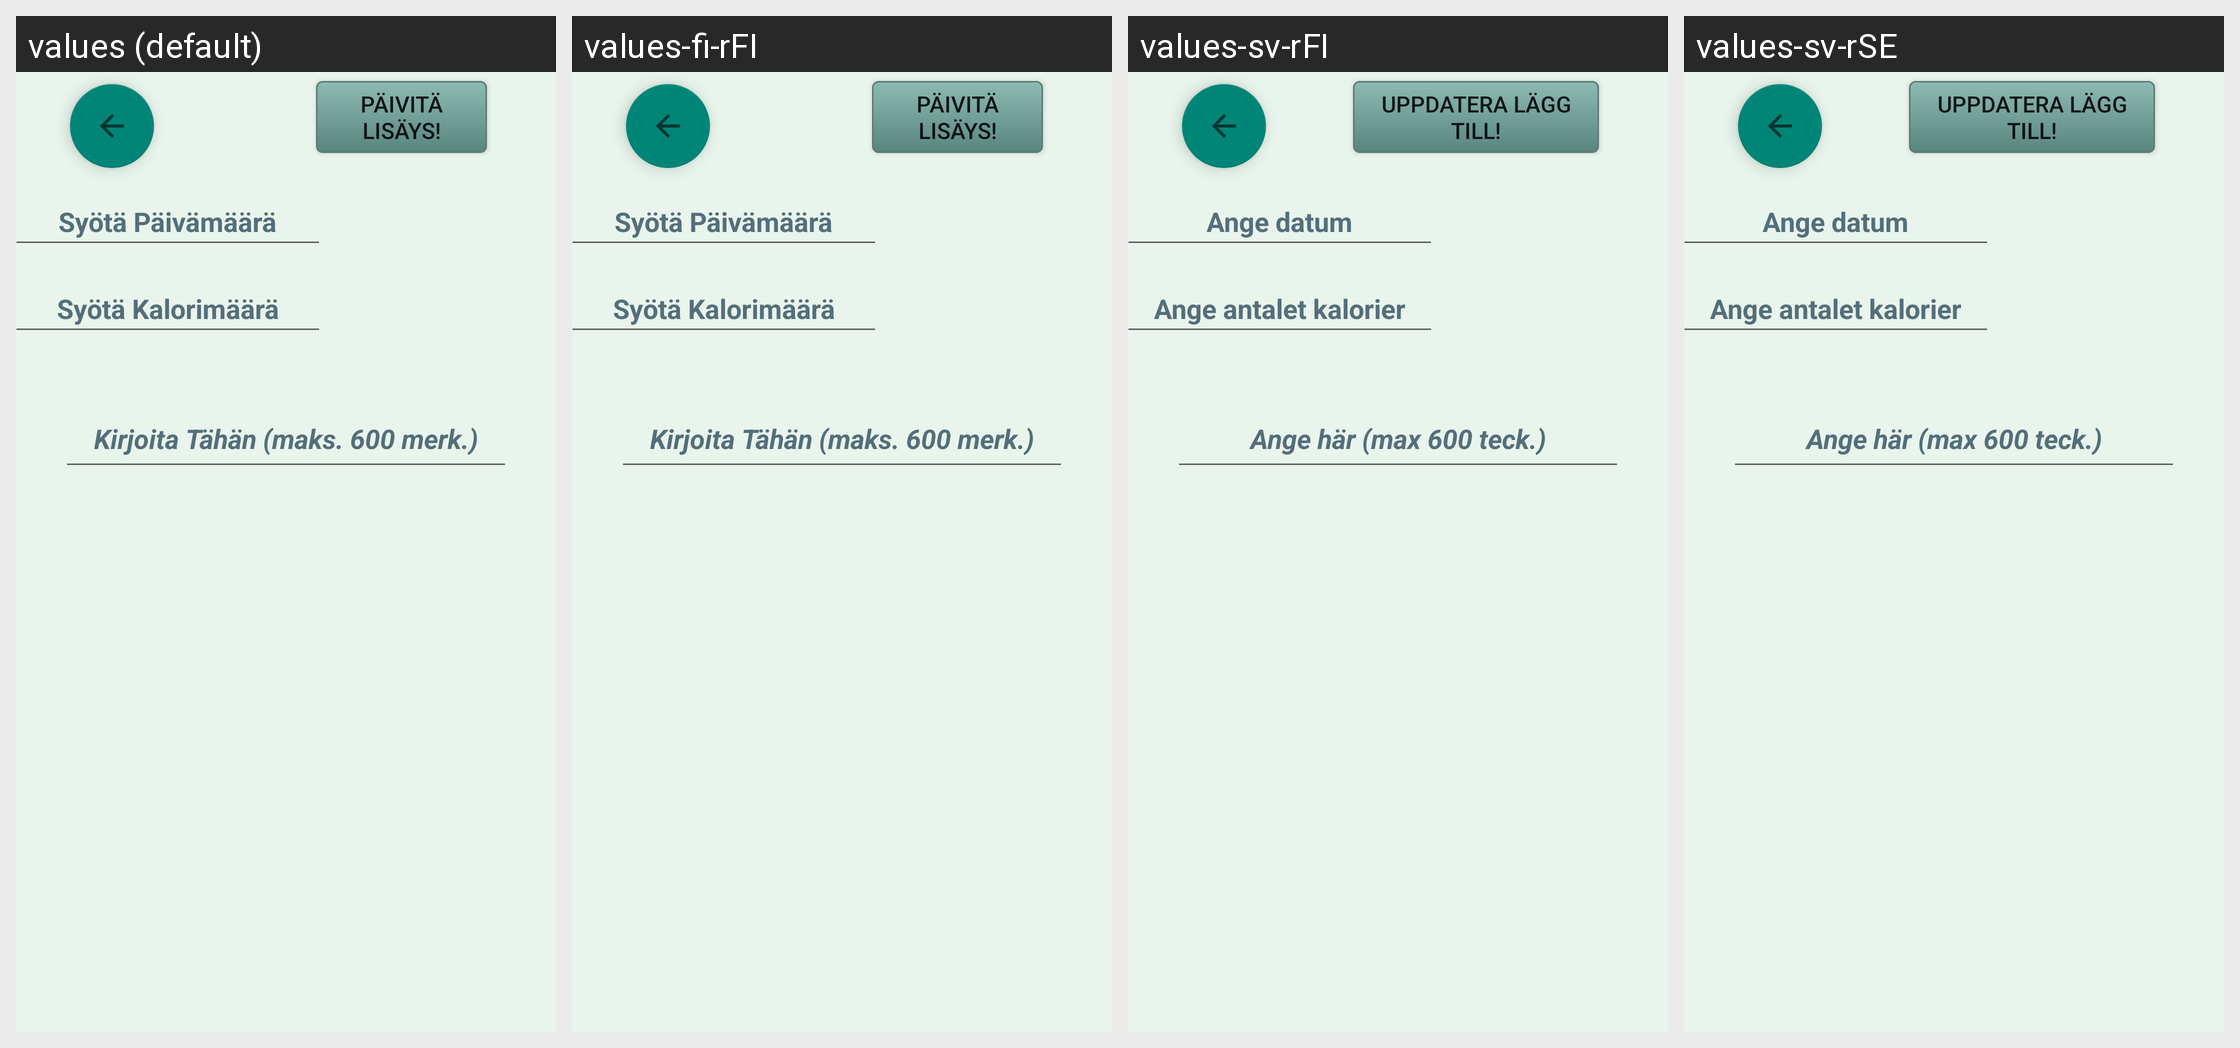

Translations of the strings shown on this Android screen, per locale in the grid:
Android screen res/layout/activity_paivakirja_lisays.xml rendered under 4 locales, left to right: values (default), values-fi-rFI, values-sv-rFI, values-sv-rSE. Device: Nexus 5 (rendered at 1080×1920; each locale shown at half size, 540×960, under a caption strip naming it); theme Theme.paateematerveyssovellus.
Other locales in the repository, not shown: values-en-rGB, values-en-rUS.
Strings drawn on this screen, with the default value and each locale's value (text and hints the layout hard-codes, and strings that could not be matched under every locale, appear in the picture but are not listed):

multilineedittext_kirjaus2
  values: Kirjoita Tähän (maks. 600 merk.)
  values-fi-rFI: Kirjoita Tähän (maks. 600 merk.)
  values-sv-rFI: Ange här (max 600 teck.)
  values-sv-rSE: Ange här (max 600 teck.)

button_lisaa
  values: Päivitä Lisäys!
  values-fi-rFI: Päivitä Lisäys!
  values-sv-rFI: Uppdatera Lägg till!
  values-sv-rSE: Uppdatera Lägg till!

edittext_paivamaara
  values: Syötä Päivämäärä
  values-fi-rFI: Syötä Päivämäärä
  values-sv-rFI: Ange datum
  values-sv-rSE: Ange datum

edittext_kalorit
  values: Syötä Kalorimäärä
  values-fi-rFI: Syötä Kalorimäärä
  values-sv-rFI: Ange antalet kalorier
  values-sv-rSE: Ange antalet kalorier
